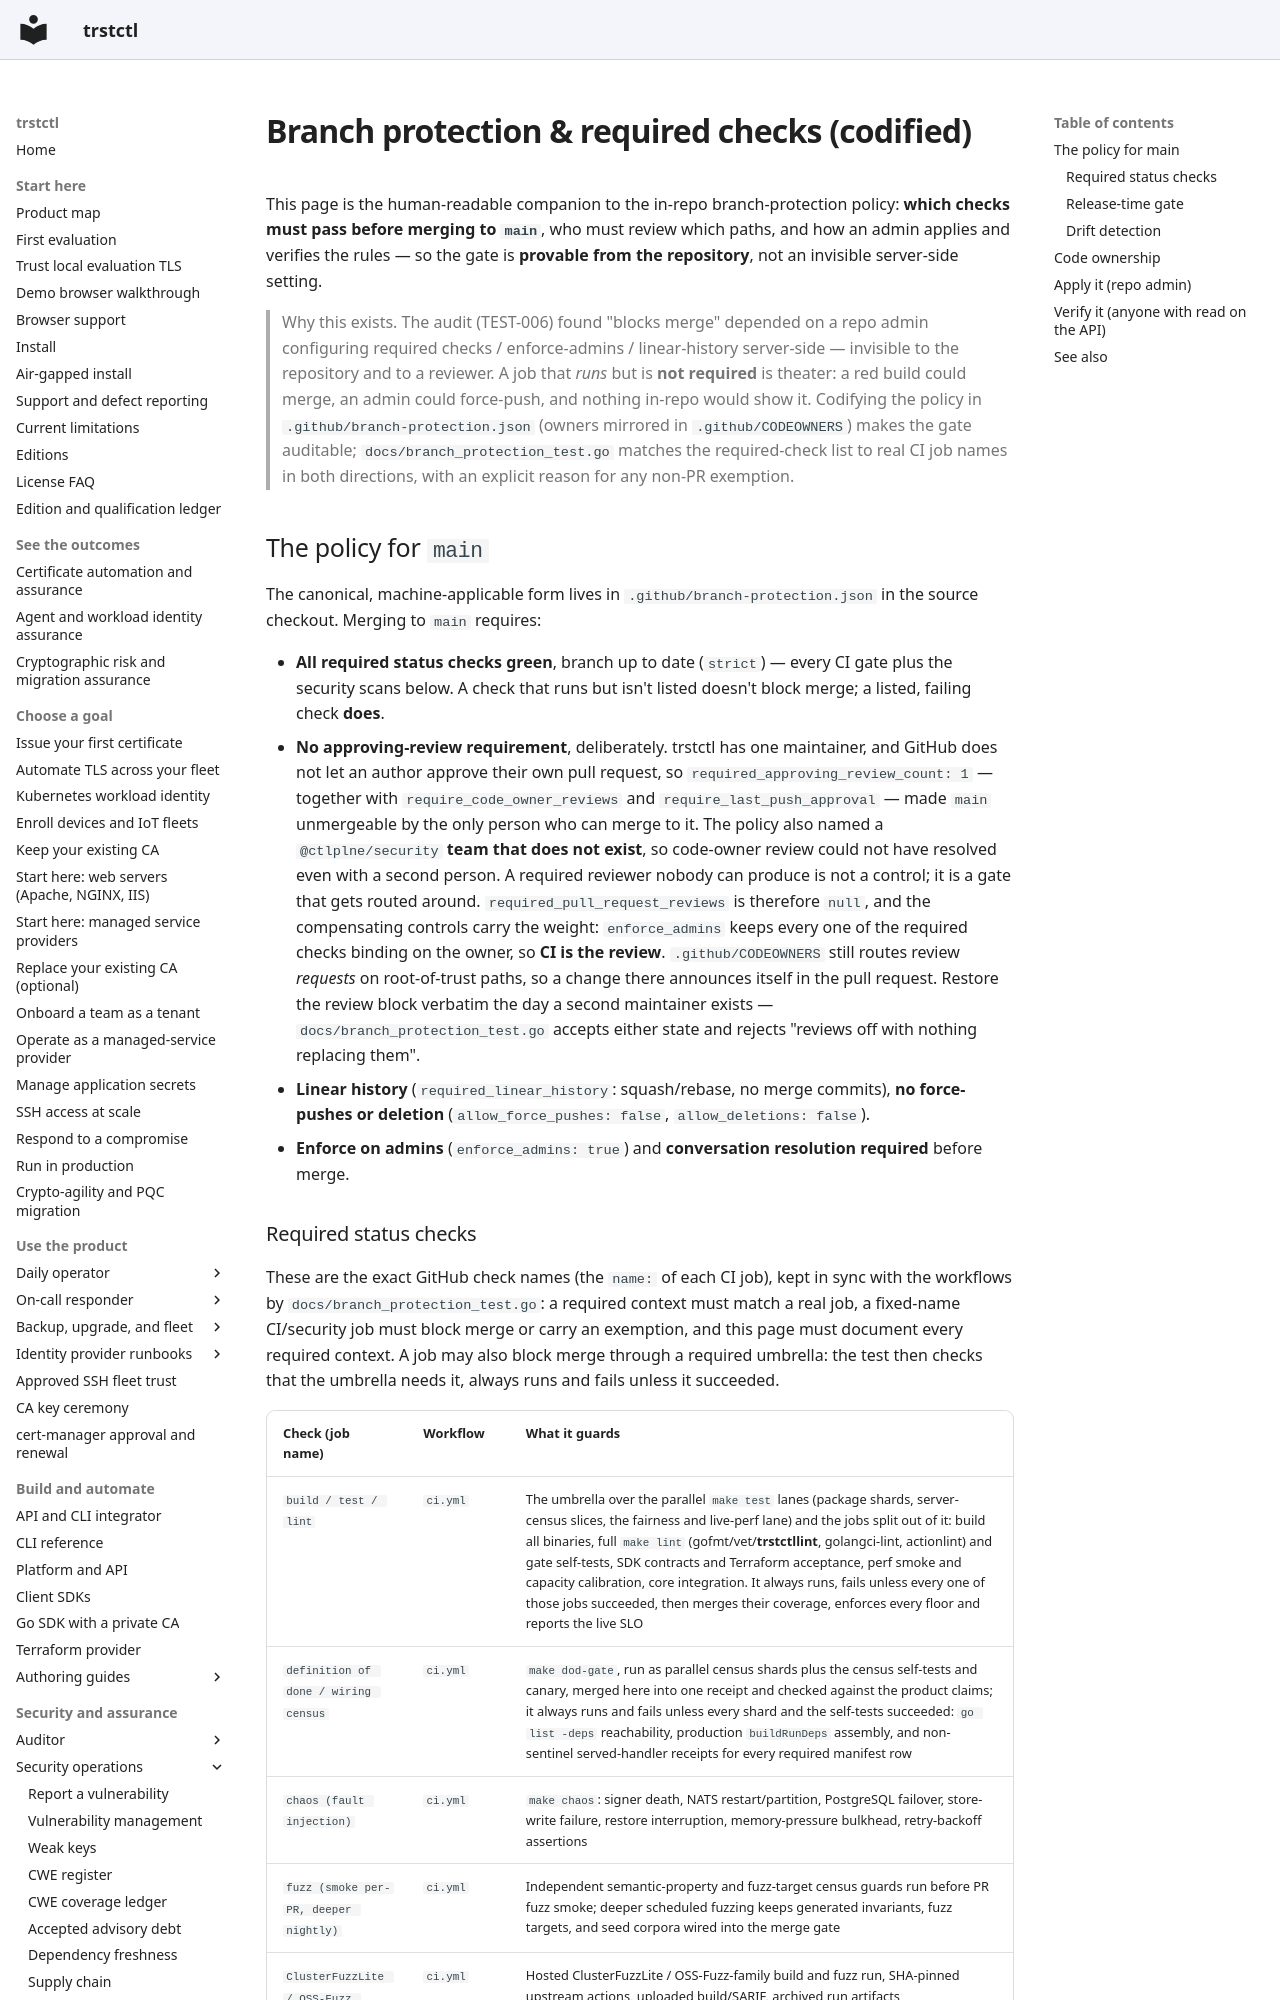

repository: ctlplne/trstctl · page: branch-protection/index.html · generator: mkdocs

# Branch protection & required checks (codified)

This page is the human-readable companion to the in-repo branch-protection policy:
**which checks must pass before merging to `main`**, who must review which paths,
and how an admin applies and verifies the rules — so the gate is **provable from
the repository**, not an invisible server-side setting.

> Why this exists. The audit (TEST-006) found "blocks merge" depended on a repo
> admin configuring required checks / enforce-admins / linear-history server-side
> — invisible to the repository and to a reviewer. A job that *runs* but is **not
> required** is theater: a red build could merge, an admin could force-push, and
> nothing in-repo would show it. Codifying the policy in
> `.github/branch-protection.json`
> (owners mirrored in `.github/CODEOWNERS`)
> makes the gate auditable; `docs/branch_protection_test.go` matches the
> required-check list to real CI job names in both directions, with an explicit
> reason for any non-PR exemption.

## The policy for `main`

The canonical, machine-applicable form lives in
`.github/branch-protection.json` in the source checkout.
Merging to `main` requires:

- **All required status checks green**, branch up to date (`strict`) — every CI
  gate plus the security scans below. A check that runs but isn't listed doesn't
  block merge; a listed, failing check **does**.
- **No approving-review requirement**, deliberately. trstctl has one maintainer,
  and GitHub does not let an author approve their own pull request, so
  `required_approving_review_count: 1` — together with `require_code_owner_reviews`
  and `require_last_push_approval` — made `main` unmergeable by the only person who
  can merge to it. The policy also named a `@ctlplne/security` **team that does not
  exist**, so code-owner review could not have resolved even with a second person.
  A required reviewer nobody can produce is not a control; it is a gate that gets
  routed around. `required_pull_request_reviews` is therefore `null`, and the
  compensating controls carry the weight: `enforce_admins` keeps every one of the
  required checks binding on the owner, so **CI is the review**.
  `.github/CODEOWNERS` still routes review *requests* on root-of-trust paths, so a
  change there announces itself in the pull request. Restore the review block
  verbatim the day a second maintainer exists — `docs/branch_protection_test.go`
  accepts either state and rejects "reviews off with nothing replacing them".
- **Linear history** (`required_linear_history`: squash/rebase, no merge commits),
  **no force-pushes or deletion** (`allow_force_pushes: false`,
  `allow_deletions: false`).
- **Enforce on admins** (`enforce_admins: true`) and **conversation resolution
  required** before merge.
